Photos from the image-classification dataset "Lemon_Dataset" in the GitHub repository pearlispearl/DeepLearning-Group2-LemonLeafDisease. Its 9 classes are: anthracnose, bacterial blight, citrus canker, curl virus, deficiency leaf, dry leaf, healthy leaf, sooty mould, spider mites.

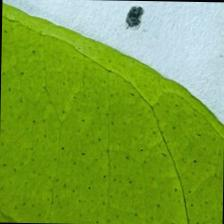
Label: healthy leaf

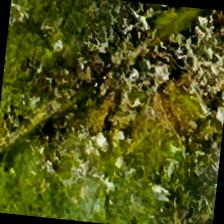
Label: bacterial blight

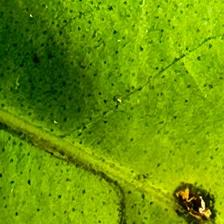
Label: anthracnose

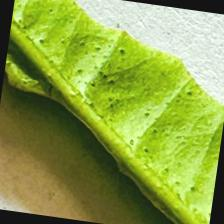
Label: deficiency leaf

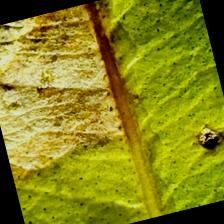
Label: citrus canker

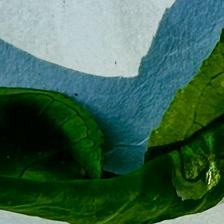
Label: curl virus
